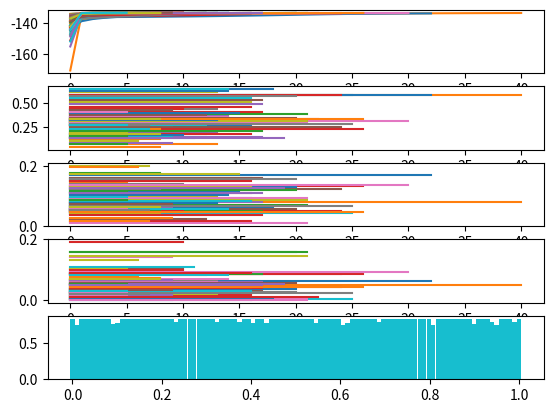

Source code (Python):
import numpy as np
from scipy.optimize import linear_sum_assignment
from scipy.spatial.distance import cdist

def forward(loga, logb, T, logpi, observations):
    logalpha = np.empty((T, 2))
    logalpha[0, 0] = logpi[0] + logb[0, observations[0]]
    logalpha[0, 1] = logpi[1] + logb[1, observations[0]]
    for t in range(1, T):
        for j in range(2):
            logterms = [loga[i, j] + logalpha[t - 1, i] for i in range(2)]
            logalpha[t, j] = np.logaddexp.reduce(logterms) + logb[j, observations[t]]
        
    return logalpha

def backward(loga, logb, T, observations):
    logbeta = np.empty((T, 2))
    logbeta[T-1, :] = 0
    for t in range(T - 2, -1, -1):
        for i in range(2):
            logterms = [loga[i, j] + logb[j, observations[t+1]] + logbeta[t+1, j] for j in range(2)]
            logbeta[t, i] = np.logaddexp.reduce(logterms)
            
    return logbeta

def compute_gamma(logalpha, logbeta, T):
    loggamma = np.empty((T, 2))
    for t in range(T):
        for i in range(2):
            loggamma[t, i] = logalpha[t, i] + logbeta[t, i] - np.logaddexp.reduce([
                logalpha[t, j] + logbeta[t, j] for j in range(2)
            ])

    return loggamma

def compute_xi(logalpha, logbeta, loga, logb, observations, T):
    xi = np.empty((T, 2, 2))
    for t in range(T - 1):
        for i in range(2):
            for j in range(2):
                logterms = []
                for k in range(2):
                    for l in range(2):
                        logterms.append(
                            logalpha[t, k] + loga[k, l] + logb[l, observations[t + 1]] + logbeta[t + 1, l]
                        )
                xi[t, i, j] = (
                    logalpha[t, i] + loga[i, j] + logb[j, observations[t + 1]] + logbeta[t + 1, j]
                    - np.logaddexp.reduce(logterms)
                )
    return xi

def compute_a(loggamma, logxi, T):
    loga = np.empty((2, 2))
    for i in range(2):
        for j in range(2):
            loga[i, j] = (
                np.logaddexp.reduce([logxi[t, i, j] for t in range(T - 1)])
                - np.logaddexp.reduce([loggamma[t, i] for t in range(T - 1)])
            )
    return loga

def compute_b(loggamma, observations, T, smoothing=1e-6):
    logb = np.empty((2, 2))
    for i in range(2):
        for k in range(2):
            # Sum of gamma values for times t with obs k plus smoothing count
            numerator = np.logaddexp.reduce(
                #[loggamma[t, i] for t in range(T) if observations[t] == k] + [np.log(smoothing)]
                [loggamma[t, i] for t in range(T) if observations[t] == k]
            )
            # Sum of gamma values for all times plus smoothing count for each observation type times number of obs types
            denominator = np.logaddexp.reduce(
                #[loggamma[t, i] for t in range(T)] + [np.log(smoothing * 2)]
                [loggamma[t, i] for t in range(T)]
            )
            logb[i, k] = numerator - denominator
    return logb


def viterbi(logpi, logb, loga, observations, T):
    logdelta = np.zeros((T, 2))
    psi = np.zeros((T, 2))
    # logdelta[t, j] = log probability of the best path ending in state j at time t
    # psi[t, j] = state that maximizes prob of having been there, over all seq
    # ended in j at time t
    logdelta[0, 0] = logpi[0] + logb[0, observations[0]]
    logdelta[0, 1] = logpi[1] + logb[1, observations[0]]
    for t in range(1, T):
        for j in range(2):
            seq_probs = [logdelta[t - 1, i] + loga[i, j] for i in range(2)]
            logdelta[t, j] = np.max(seq_probs) + logb[j, observations[t]]
            psi[t, j] = np.argmax(seq_probs)

    states = np.zeros(T, dtype=int) # holds most likely states for each time
    states[-1] = np.argmax(logdelta[-1, :])
    p = np.max(logdelta[-1, :]) # highest probability over all states (ended in T)

    for t in range(T - 2, -1, -1):
        states[t] = psi[t + 1, states[t + 1]]
        # S_{T-1}=argmax over all j of (logdelta[T - 1, j])

    return states, p

def match_states_by_B(B_est, B_true):
    # cost = L2 distance between emission distributions (rows)
    cost = cdist(B_est, B_true, metric='euclidean')  # shape (N_est, N_true)
    row_ind, col_ind = linear_sum_assignment(cost)
    # row_ind[i] -> col_ind[i], we want a permutation array perm where perm[est_index] = true_index
    perm = np.empty(B_est.shape[0], dtype=int)
    perm[row_ind] = col_ind
    return perm

def permute_model(pi, A, B, perm):
    # perm maps estimated-index -> true-index
    # We return model reordered so index i now corresponds to true index perm[i].
    # To compare, we need inverse perm that gives mapping: new_index -> old_index
    # Simpler: build arrays aligned to true indices
    N = len(perm)
    pi_reordered = np.zeros_like(pi)
    A_reordered = np.zeros_like(A)
    B_reordered = np.zeros_like(B)
    for est_i, true_i in enumerate(perm):
        pi_reordered[true_i] = pi[est_i]
    for est_i, true_i in enumerate(perm):
        for est_j, true_j in enumerate(perm):
            A_reordered[true_i, true_j] = A[est_i, est_j]
    for est_i, true_i in enumerate(perm):
        B_reordered[true_i] = B[est_i]
    return pi_reordered, A_reordered, B_reordered



import logging

# Configure logging
logging.basicConfig(
    filename='hmm.log',    # log file name
    filemode='w',                    # overwrite log file each time
    level=logging.DEBUG,             # capture all debug/info/warning/errors
    format='%(asctime)s - %(levelname)s - %(message)s',
    datefmt='%Y-%m-%d %H:%M:%S'
)

logger = logging.getLogger()


import numpy as np

T = 200
T_test = 100

# hidden data (that we try to estimate)
A = np.array([[0.5, 0.5], [0.8, 0.2]]) # columns and rows indexed by (rain, no rain)
B = np.array([[0.8, 0.2], [0.15, 0.85]]) # rows indexed by (rain, no rain), columns by (umbrella, no umbrella)
pi = np.array([0.5, 0.5]) # (prob for rain, prob for no rain)

# we use A, B and pi to construct a HMM environment with two states and two observable values
observations = np.empty(T + T_test)
states = np.empty(T + T_test)

states[0] = int(np.random.uniform() > pi[0]) # 0 = rain
observations[0] = int(np.random.uniform() > B[int(states[0]), 0]) # 0 = umbrella

for t in range(1, T + T_test):
    prob_rain = A[int(states[t - 1]), 0]
    states[t] = int(np.random.uniform() > prob_rain)
    prob_umb = B[int(states[t]), 0]
    observations[t] = int(np.random.uniform() > prob_umb)

observations_total = [int(t) for t in observations]
states_total = [int(t) for t in states]
states = states_total[:T]
observations = observations_total[:T]
observations_test = observations_total[T:]
states_test = states_total[T:]

A_real = A.copy()
B_real = B.copy()
pi_real = pi.copy()

ll_tol = 0.02
n_attempts = 100

ll_list = []
A_list = []
B_list = []
diff_norms_A = []
diff_norms_B = []
diff_norms_pi = []
pct_states_matched = []


frac_correct_states_predicted_list = []
frac_correct_obs_predicted_list = []

for attempt in range(n_attempts):

    #logger.info(f"Starting attempt {attempt}")

    prev_ll = 0
    log_ll = 1.0

    this_attempt_ll_list = []
    this_diff_norms_A = []
    this_diff_norms_B = []
    this_diff_norms_pi = []

    A_real_first_col = A_real[:, 0]
    A_first_col = np.clip(A_real_first_col + np.random.normal(0, 0.2, 2), a_min=0.01, a_max=0.9)
    A = np.empty((2, 2))
    A[:, 0] = A_first_col
    A[:, 1] = 1 - A_first_col

    B_real_first_col = B_real[:, 0]
    B_first_col = np.clip(B_real_first_col + np.random.normal(0, 0.05, 2), a_min=0.01, a_max=0.9)
    B = np.empty((2, 2))
    B[:, 0] = B_first_col
    B[:, 1] = 1 - B_first_col

    p = np.clip(pi_real[0] + np.random.normal(0, 0.05), a_min=0.01, a_max=0.9)
    pi = np.array([p, 1 - p])
    #pi = pi_real

    #logger.debug(f"Initial A matrix:\n{A}")
    #logger.debug(f"Initial B matrix:\n{B}")
    #logger.debug(f"Initial pi vector: {pi}")

    # take logs
    # print('a:')
    # print(A)
    # print('b:')
    # print(B)
    loga = np.log(A)
    logb = np.log(B)
    logpi = np.log(pi)

    iteration = 0

    while abs(prev_ll - log_ll) > ll_tol:
        #print('diff:', prev_ll - log_ll)
        prev_ll = log_ll

        # E step
        logalpha = forward(loga, logb, T, logpi, observations)
        logbeta = backward(loga, logb, T, observations)
        loggamma = compute_gamma(logalpha, logbeta, T)
        logxi = compute_xi(logalpha, logbeta, loga, logb, observations, T)

        # M step
        loga = compute_a(loggamma, logxi, T)
        logb = compute_b(loggamma, observations, T)
        logpi = loggamma[0, :]
        if np.isnan(loga).any() or np.isinf(loga).any():
            logger.info(f"LOGA IS NAN: {loga}")
            logger.info(f"USED LOGXI: {logxi}")
            logger.info(f"USED LOGGAMMA: {loggamma}")
        else:
            logger.info(f"loga: {loga}")

        if np.isnan(logb).any() or np.isinf(logb).any():
            logger.info(f"LOGB IS NAN: {logb}")
            logger.info(f"USED LOGGAMMA: {loggamma}")
        else:
            logger.info(f"logb: {logb}")

        log_ll = np.logaddexp.reduce([logalpha[-1, i] for i in range(2)])
        #logger.info(f"np.logaddexp.reduce terms:", [float(logalpha[-1, i]) for i in range(2)])
        #print('log_likelyhood:', log_ll)

        this_attempt_ll_list.append(log_ll)

        #logger.info(f"Attempt {attempt} Iteration {iteration} Log-likelihood: {log_ll}")
        iteration += 1

        this_diff_norms_A.append(np.linalg.norm(A - A_real))
        this_diff_norms_B.append(np.linalg.norm(B - B_real))
        this_diff_norms_pi.append(np.linalg.norm(pi - pi_real))

    #print('final estimated values:')

    A = np.exp(loga)
    A /= A.sum(axis=1, keepdims=True)
    B = np.exp(logb)
    B /= B.sum(axis=1, keepdims=True)
    pi = np.exp(logpi)
    pi /= pi.sum()

    A = np.clip(A, 1e-10, 1)
    B = np.clip(B, 1e-10, 1)

    if np.isnan(A).any() or np.isnan(B).any():
        logger.warning(f"Attempt {attempt} contains NaN values in A or B. Skipping.")
        continue

    A_list.append(A)
    B_list.append(B)
    #print('LEN:', len(this_attempt_ll_list))
    ll_list.append(this_attempt_ll_list)

    diff_norms_A.append(this_diff_norms_A)
    diff_norms_B.append(this_diff_norms_B)
    diff_norms_pi.append(this_diff_norms_pi)

    # test model on training data
    perm = match_states_by_B(B, B_real)
    pi_p, A_p, B_p = permute_model(pi, A, B, perm)

    print(perm)
    print(pi_p); print(A_p); print(B_p)

    logpi_p = np.log(pi_p)
    loga_p = np.log(A_p)
    logb_p = np.log(B_p)
    
    states, p = viterbi(logpi_p, logb_p, loga_p, observations_test, T_test)

    print('states:')
    print(states)
    print('p:', p)
    print('true states:')
    print(states_test)
    pct_matched = 1 - np.count_nonzero(np.logical_xor(states, states_test)) / len(states)

    pct_states_matched.append(pct_matched)

    print('pct matched:', pct_matched)

    predicted_obs = np.empty(T_test)
    predicted_states = np.empty(T_test)

    states_p_dist = np.exp(loggamma[-1, :])
    predicted_states[0] = np.argmax(states_p_dist)
    predicted_obs[0] = np.argmax(B_p[int(predicted_states[0]), :])

    # generate prediction states and observations using A and B
    for k in range(1, T_test):

        # prediction of states
        states_p_dist = (states_p_dist @ A_p) * B_p[:, observations[k]]
        states_p_dist /= states_p_dist.sum()
        predicted_states[k] = np.argmax(states_p_dist)
        predicted_obs[k] = np.argmax(B_p[int(predicted_states[k]), :])

    frac_correct_states_predicted = 1 - np.count_nonzero(np.logical_xor(states_test, predicted_states)) / len(predicted_states)
    frac_correct_obs_predicted = 1 - np.count_nonzero(np.logical_xor(observations_test, predicted_obs)) / len(predicted_obs)

    frac_correct_states_predicted_list.append(frac_correct_states_predicted)
    frac_correct_obs_predicted_list.append(frac_correct_obs_predicted)
    

import matplotlib.pyplot as plt

fig, (ax1, ax2, ax3, ax4, ax5) = plt.subplots(5)
for i in range(n_attempts):
    # print('len x:', len(ll_list[i]))
    # print('y:', ll_list[i])
    ax1.plot(list(range(len(ll_list[i]))), ll_list[i])
    ax2.plot(diff_norms_A[i])
    ax3.plot(diff_norms_B[i])
    ax4.plot(diff_norms_pi[i])
    ax5.bar(np.linspace(0, 1, n_attempts), pct_states_matched, width=1/n_attempts)

    #print(diff_norms_A[i])


plt.show()
